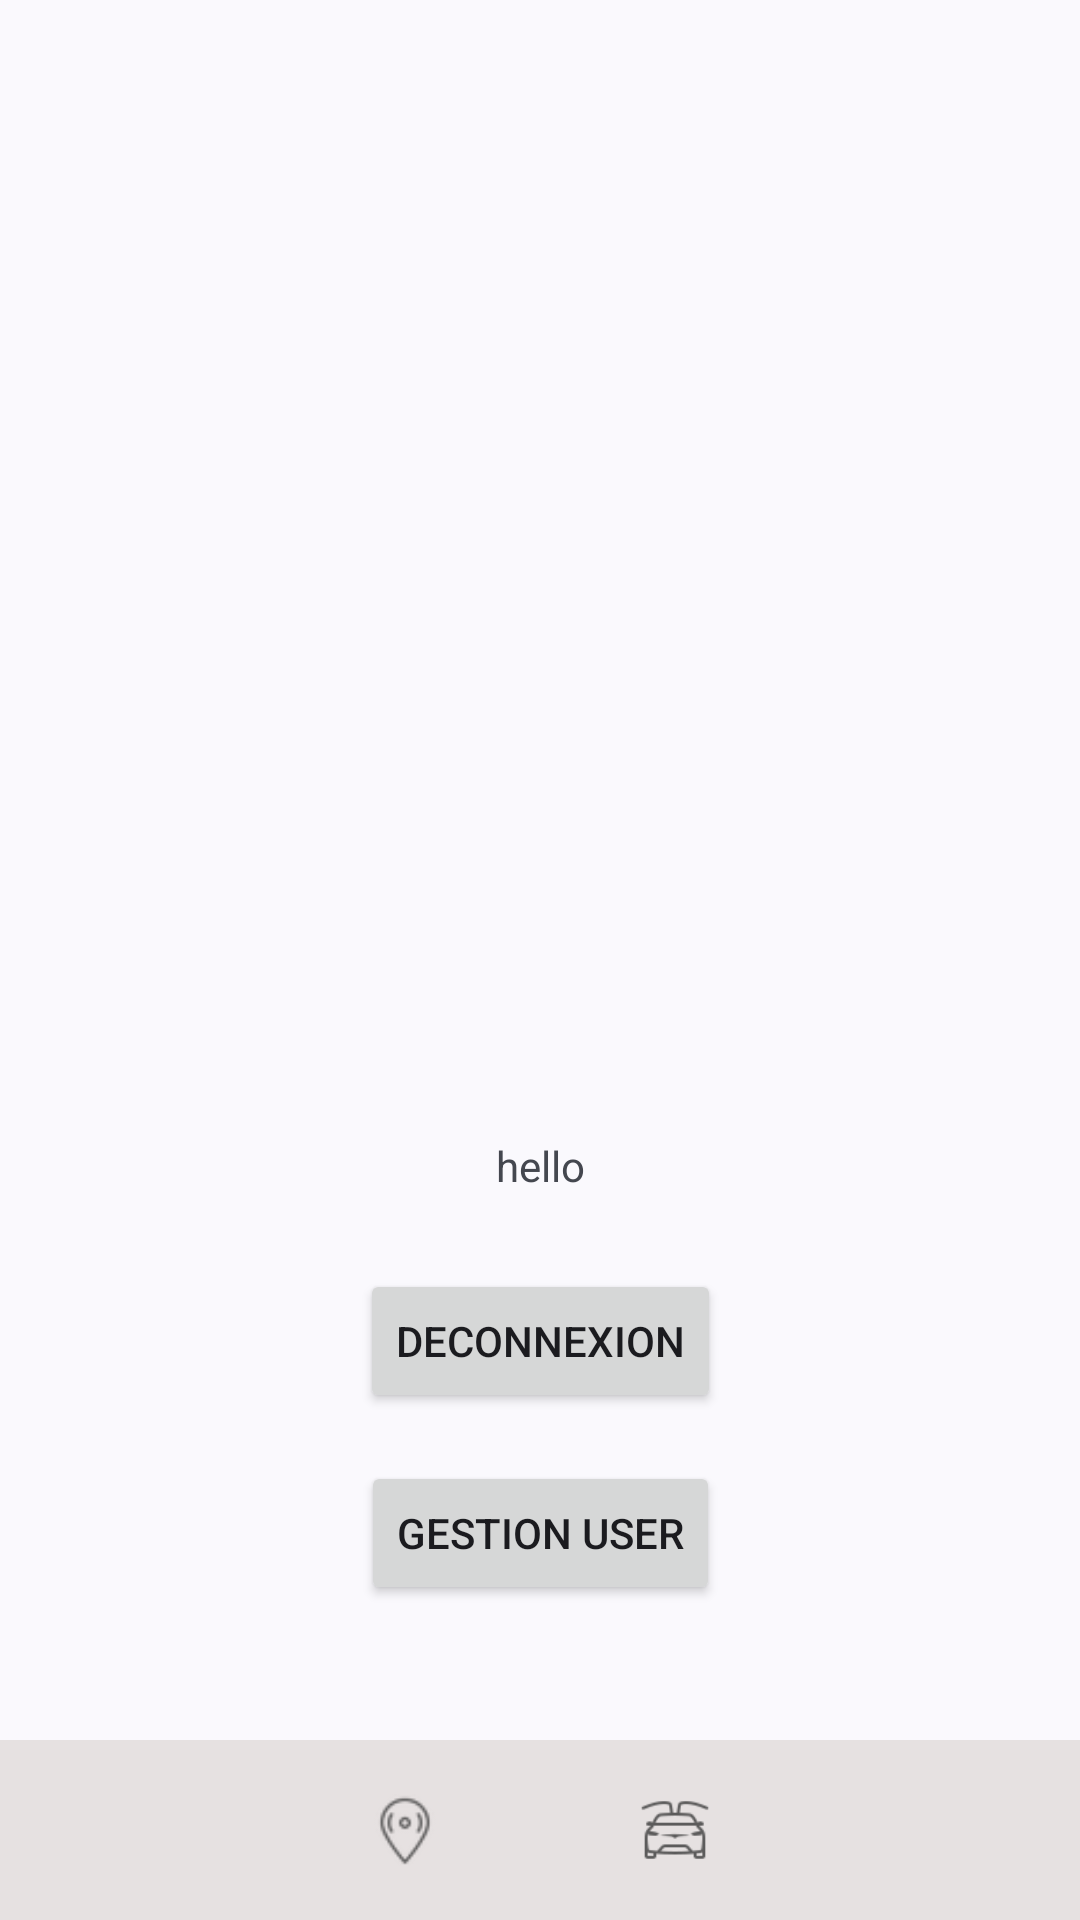

Write the Android layout XML for this screen, with the resource values it uses.
<!-- AndroidManifest.xml: application theme Theme.Material3.DynamicColors.Light -->
<!-- res/layout/activity_home.xml -->
<?xml version="1.0" encoding="utf-8"?>
<androidx.constraintlayout.widget.ConstraintLayout
    xmlns:android="http://schemas.android.com/apk/res/android"
    xmlns:app="http://schemas.android.com/apk/res-auto"
    xmlns:tools="http://schemas.android.com/tools"
    android:layout_width="match_parent"
    android:layout_height="match_parent"
    tools:context=".Home">

    <include
        android:id="@+id/nav_bar"
        layout="@layout/nav_bar" />


    <Button
        android:id="@+id/logout"
        android:layout_width="wrap_content"
        android:layout_height="wrap_content"
        android:layout_marginTop="25dp"
        android:text="@string/btn_deconnexion"
        app:layout_constraintEnd_toEndOf="parent"
        app:layout_constraintStart_toStartOf="parent"
        app:layout_constraintTop_toBottomOf="@+id/user_detail" />

    <TextView
        android:id="@+id/user_detail"
        android:layout_width="wrap_content"
        android:layout_height="wrap_content"
        android:layout_marginTop="379dp"
        android:text="hello"
        app:layout_constraintEnd_toEndOf="parent"
        app:layout_constraintStart_toStartOf="parent"
        app:layout_constraintTop_toTopOf="parent" />

    <Button
        android:id="@+id/btnGestionUser"
        android:layout_width="wrap_content"
        android:layout_height="wrap_content"
        android:text="Gestion user"
        app:layout_constraintTop_toBottomOf="@+id/logout"
        app:layout_constraintStart_toStartOf="parent"
        app:layout_constraintEnd_toEndOf="parent"
        android:layout_marginTop="16dp"/>

    <FrameLayout
        android:layout_width="match_parent"
        android:layout_height="match_parent"
        android:id="@+id/homeViewPrincipal"
        android:layout_above="@+id/nav_bar" />















</androidx.constraintlayout.widget.ConstraintLayout>
<!-- res/layout/nav_bar.xml (included above) -->
<?xml version="1.0" encoding="utf-8"?>
<RelativeLayout xmlns:android="http://schemas.android.com/apk/res/android"
    xmlns:app="http://schemas.android.com/apk/res-auto"
    android:layout_width="match_parent"
    android:layout_height="wrap_content">

    <com.google.android.material.bottomnavigation.BottomNavigationView
        android:id="@+id/bottomNavigationView"
        android:layout_width="match_parent"
        android:layout_height="60dp"
        android:layout_alignParentBottom="true"
        android:layout_marginBottom="0dp"
        android:background="#E6E1E1"
        app:itemIconTint="@drawable/item_selector"
        app:labelVisibilityMode="unlabeled"
        app:menu="@menu/btns_nav_bar" />

</RelativeLayout>
<!-- resources referenced by this layout -->
<resources>
  <!-- drawable item_selector (drawable) -->
  <?xml version="1.0" encoding="utf-8"?>
  <selector xmlns:android="http://schemas.android.com/apk/res/android">
  
      <item
          android:state_selected="true"
          android:color="@color/black"
          />
  
      <item
          android:state_selected="false"
          android:color="#FF5C5B5B"
          />
  
  </selector>
  <string name="btn_deconnexion">Deconnexion</string>
  <!-- not gathered from this repository: default colours our renderer supplied (Android Studio template values) -->
  <color name="black">#FF000000</color>
</resources>
